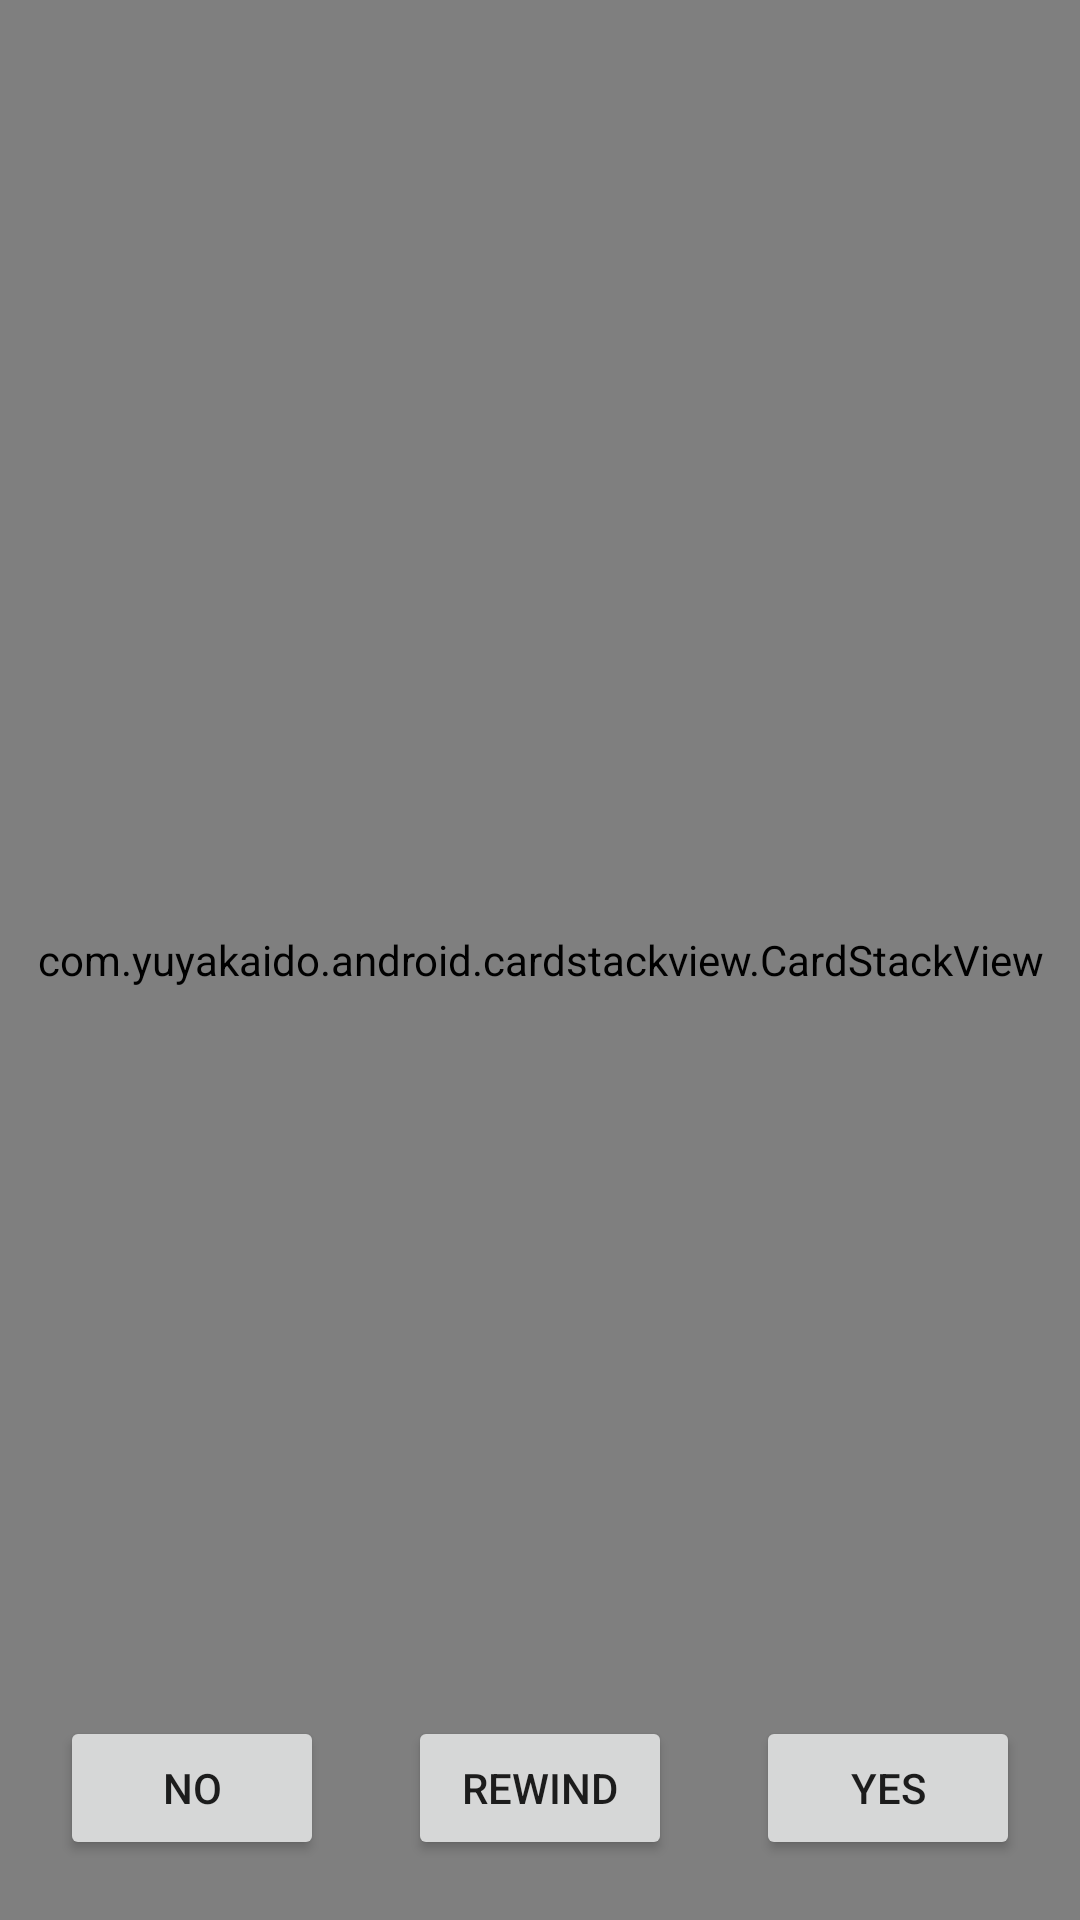

Reconstruct the res/layout file that produces this screen, plus the resources it refers to.
<!-- AndroidManifest.xml: application theme Theme.TinderSwipeTest -->
<!-- res/layout/activity_main.xml -->
<?xml version="1.0" encoding="utf-8"?>
<FrameLayout xmlns:android="http://schemas.android.com/apk/res/android"
    xmlns:app="http://schemas.android.com/apk/res-auto"
    xmlns:tools="http://schemas.android.com/tools"
    android:layout_width="match_parent"
    android:layout_height="match_parent"
    tools:context=".MainActivity">

    <com.yuyakaido.android.cardstackview.CardStackView
        android:id="@+id/recycle_view"
        android:layout_width="match_parent"
        android:layout_height="match_parent"
        />

    <Button
        android:id="@+id/rewind_btn"
        android:layout_width="wrap_content"
        android:layout_height="wrap_content"
        android:layout_gravity="center_horizontal|bottom"
        android:layout_marginBottom="20dp"
        android:text="Rewind" />

    <Button
        android:id="@+id/yes_btn"
        android:layout_width="wrap_content"
        android:layout_height="wrap_content"
        android:layout_gravity="bottom|end"
        android:layout_marginBottom="20dp"
        android:layout_marginEnd="20dp"
        android:text="Yes"/>

    <Button
        android:id="@+id/no_btn"
        android:layout_width="wrap_content"
        android:layout_height="wrap_content"
        android:layout_gravity="bottom|start"
        android:layout_marginBottom="20dp"
        android:layout_marginStart="20dp"
        android:text="No"/>

</FrameLayout>
<!-- resources referenced by this layout -->
<resources>
  <style name="Theme.TinderSwipeTest" parent="Theme.MaterialComponents.DayNight.DarkActionBar">
          
          <item name="colorPrimary">@color/purple_500</item>
          <item name="colorPrimaryVariant">@color/purple_700</item>
          <item name="colorOnPrimary">@color/white</item>
          
          <item name="colorSecondary">@color/teal_200</item>
          <item name="colorSecondaryVariant">@color/teal_700</item>
          <item name="colorOnSecondary">@color/black</item>
          
          <item name="android:statusBarColor" tools:targetApi="l">?attr/colorPrimaryVariant</item>
          
      </style>
  <!-- not gathered from this repository: default colours our renderer supplied (Android Studio template values) -->
  <color name="purple_500">#FF6200EE</color>
  <color name="purple_700">#FF3700B3</color>
  <color name="teal_200">#FF03DAC5</color>
  <color name="teal_700">#FF018786</color>
  <color name="black">#FF000000</color>
  <color name="white">#FFFFFFFF</color>
</resources>
